Labelled photos from "sunflowerdataset_split", an image-classification folder in bharathreddy751/crop-growth-monitoring-system. The possible labels are: stage 1 young bud, stage 2 mature bud, stage 3 early bloom, stage 4 full bloom, stage 5 wilted.

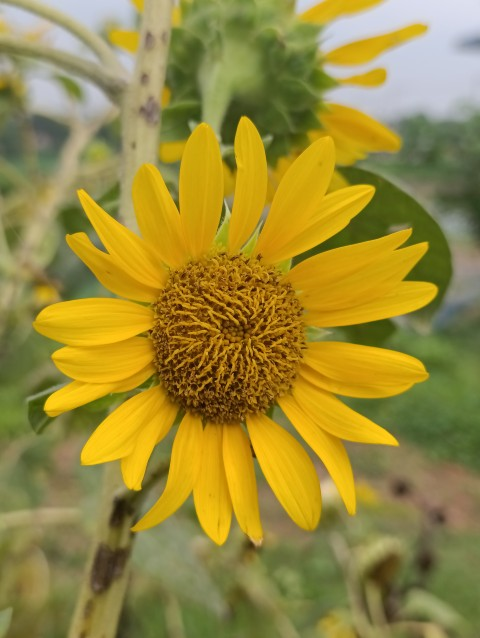
Label: stage 4 full bloom

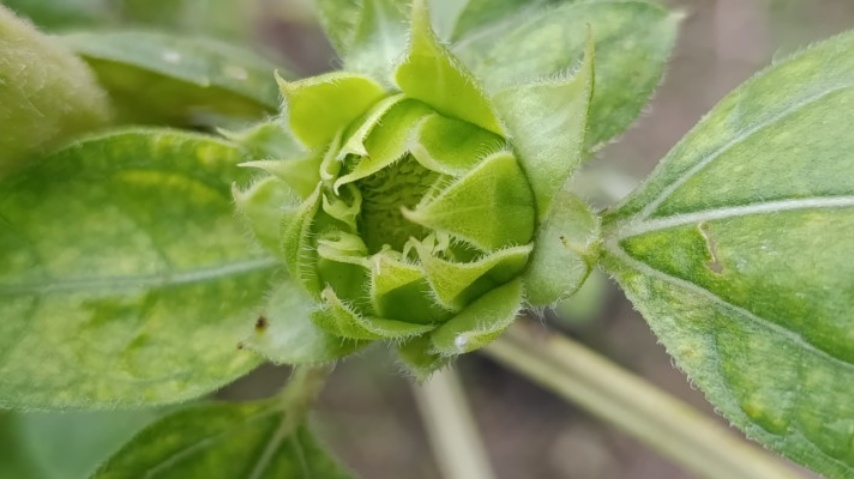
Label: stage 1 young bud

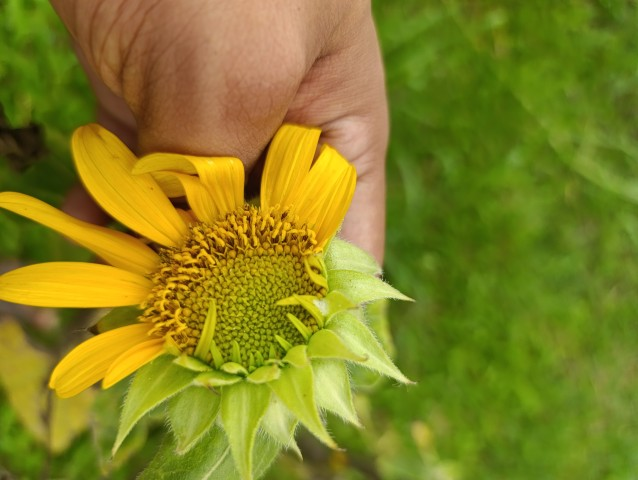
Label: stage 3 early bloom

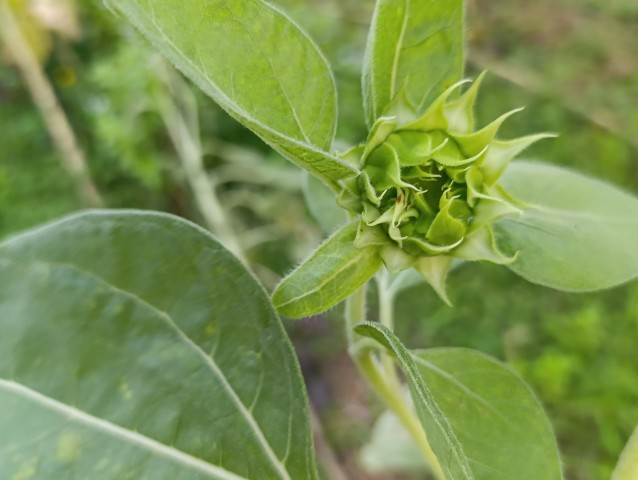
Label: stage 1 young bud

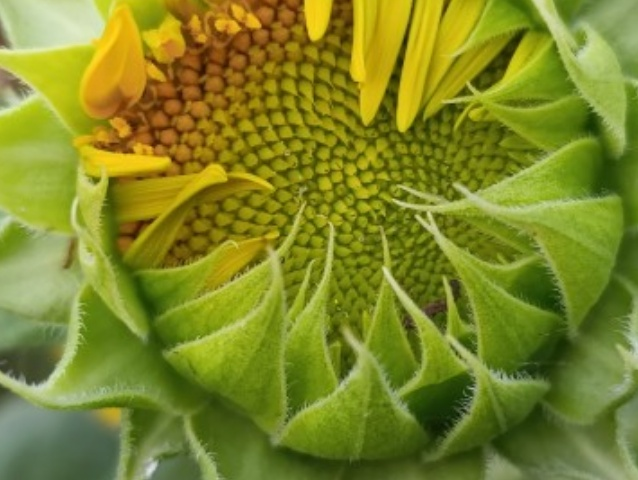
Label: stage 2 mature bud

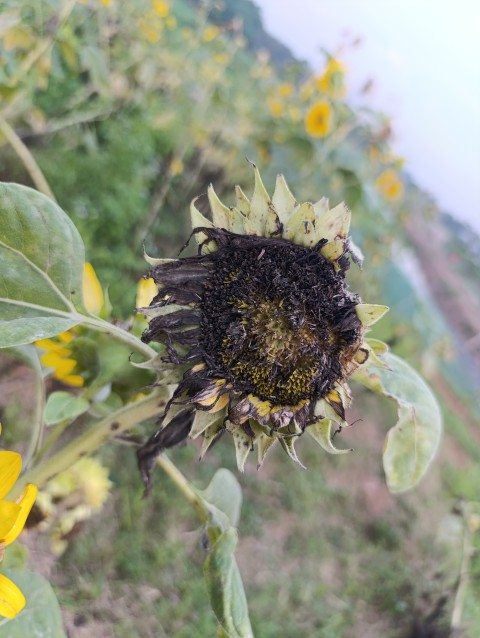
Label: stage 5 wilted
